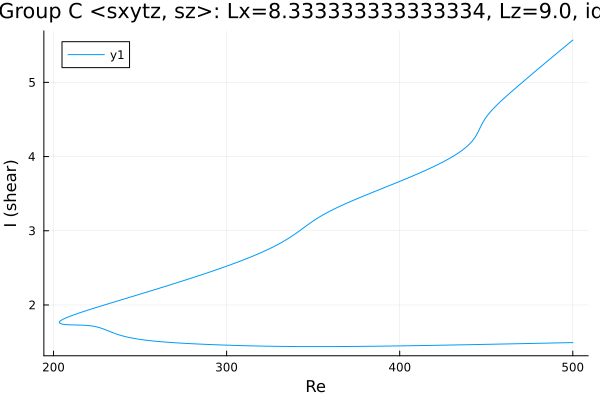

The table this chart was drawn from, first rows:
Re, shear
500.0, 5.57
498.8, 5.547
497.4, 5.52
496, 5.493
494.6, 5.465
493.2, 5.438
491.8, 5.41
490.4, 5.383
488.9, 5.356
487.5, 5.328
486.1, 5.301
484.7, 5.273
483.3, 5.246
483.3, 5.245
481.9, 5.218
481.3, 5.206
479.9, 5.179
478.5, 5.151
477, 5.123
475.6, 5.095
474.2, 5.067
472.8, 5.039
471.4, 5.011
470, 4.983
468.6, 4.954
467.1, 4.926
465.7, 4.897
464.3, 4.869
462.9, 4.84
461.5, 4.81
460.1, 4.781
458.7, 4.75
457.2, 4.719
456.3, 4.699
454.9, 4.666
453.5, 4.631
452.1, 4.594
450.7, 4.554
449.3, 4.507
447.9, 4.453
446.4, 4.387
445, 4.319
443.6, 4.262
442.2, 4.217
440.8, 4.18
439.4, 4.147
438, 4.119
436.5, 4.093
435.1, 4.068
433.7, 4.046
432.3, 4.024
430.9, 4.004
429.5, 3.985
428.1, 3.966
426.6, 3.948
425.2, 3.93
423.8, 3.913
422.4, 3.896
421, 3.88
419.6, 3.864
... 432 more rows
